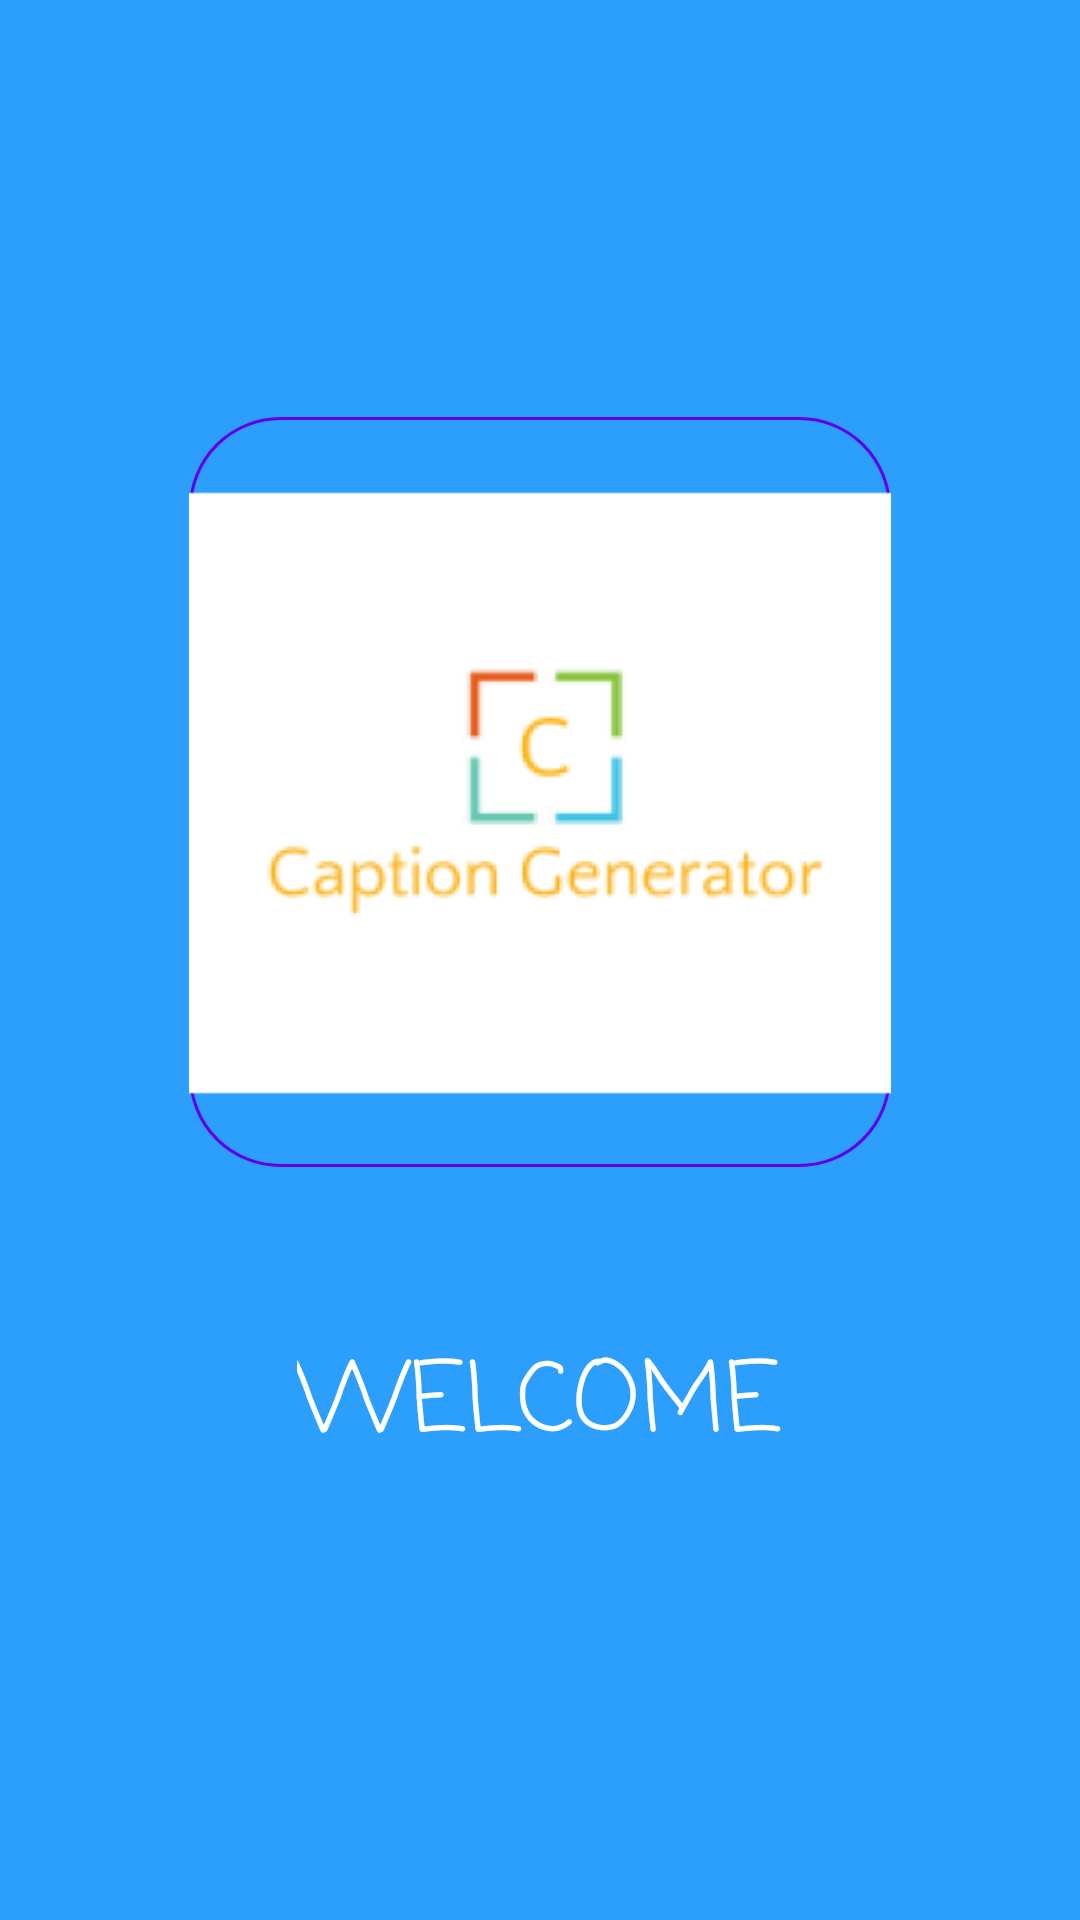

Write the Android layout XML for this screen, with the resource values it uses.
<!-- AndroidManifest.xml: application theme AppTheme -->
<!-- res/layout/activity_main.xml -->
<?xml version="1.0" encoding="utf-8"?>
<androidx.constraintlayout.widget.ConstraintLayout xmlns:android="http://schemas.android.com/apk/res/android"
    xmlns:app="http://schemas.android.com/apk/res-auto"
    xmlns:tools="http://schemas.android.com/tools"
    android:layout_width="match_parent"
    android:layout_height="match_parent"
    android:background="#2B9FFB"
    tools:context=".MainActivity">

    <ImageView
        android:id="@+id/ImageView"
        android:layout_width="234dp"
        android:layout_height="250dp"
        android:background="@drawable/rounded_button"
        android:cropToPadding="false"
        android:src="@mipmap/ic_launcher_logo"
        android:transitionName="logoImage"
        app:layout_constraintBottom_toBottomOf="parent"
        app:layout_constraintCircleRadius="8dp"
        app:layout_constraintEnd_toEndOf="parent"
        app:layout_constraintStart_toStartOf="parent"
        app:layout_constraintTop_toTopOf="parent"
        app:layout_constraintVertical_bias="0.356">

    </ImageView>

    <TextView
        android:id="@+id/textView"
        android:layout_width="wrap_content"
        android:layout_height="wrap_content"
        android:text="WELCOME"
        android:textColor="#fff"
        android:fontFamily="casual"
        android:textSize="32sp"
        android:transitionName="logoText"
        app:layout_constraintBottom_toBottomOf="parent"
        app:layout_constraintEnd_toEndOf="parent"
        app:layout_constraintHorizontal_bias="0.498"
        app:layout_constraintStart_toStartOf="parent"
        app:layout_constraintTop_toTopOf="parent"
        app:layout_constraintVertical_bias="0.751" />


</androidx.constraintlayout.widget.ConstraintLayout>
<!-- resources referenced by this layout -->
<resources>
  <!-- drawable rounded_button (drawable) -->
  <?xml version="1.0" encoding="utf-8"?>
  <shape android:shape="rectangle" xmlns:android="http://schemas.android.com/apk/res/android" >
  
  
      <stroke android:color="@color/colorPrimary"
          android:width="1dp">
  
      </stroke>
      <corners android:radius="30dp">
  
      </corners>
  </shape>
  <!-- mipmap ic_launcher_logo: png bitmap (mipmap-xhdpi, 6407 bytes) -->
  <style name="AppTheme" parent="Theme.AppCompat.Light.NoActionBar">
          
          <item name="colorPrimary">@color/colorPrimary</item>
          <item name="colorPrimaryDark">@color/colorPrimaryDark</item>
          <item name="colorAccent">@color/colorAccent</item>
          
          <item name="android:windowContentTransitions">true</item>
      </style>
  <!-- not gathered from this repository: default colours our renderer supplied (Android Studio template values) -->
  <color name="colorPrimary">#FF6200EE</color>
  <color name="colorPrimaryDark">#FF3700B3</color>
  <color name="colorAccent">#FF03DAC5</color>
</resources>
